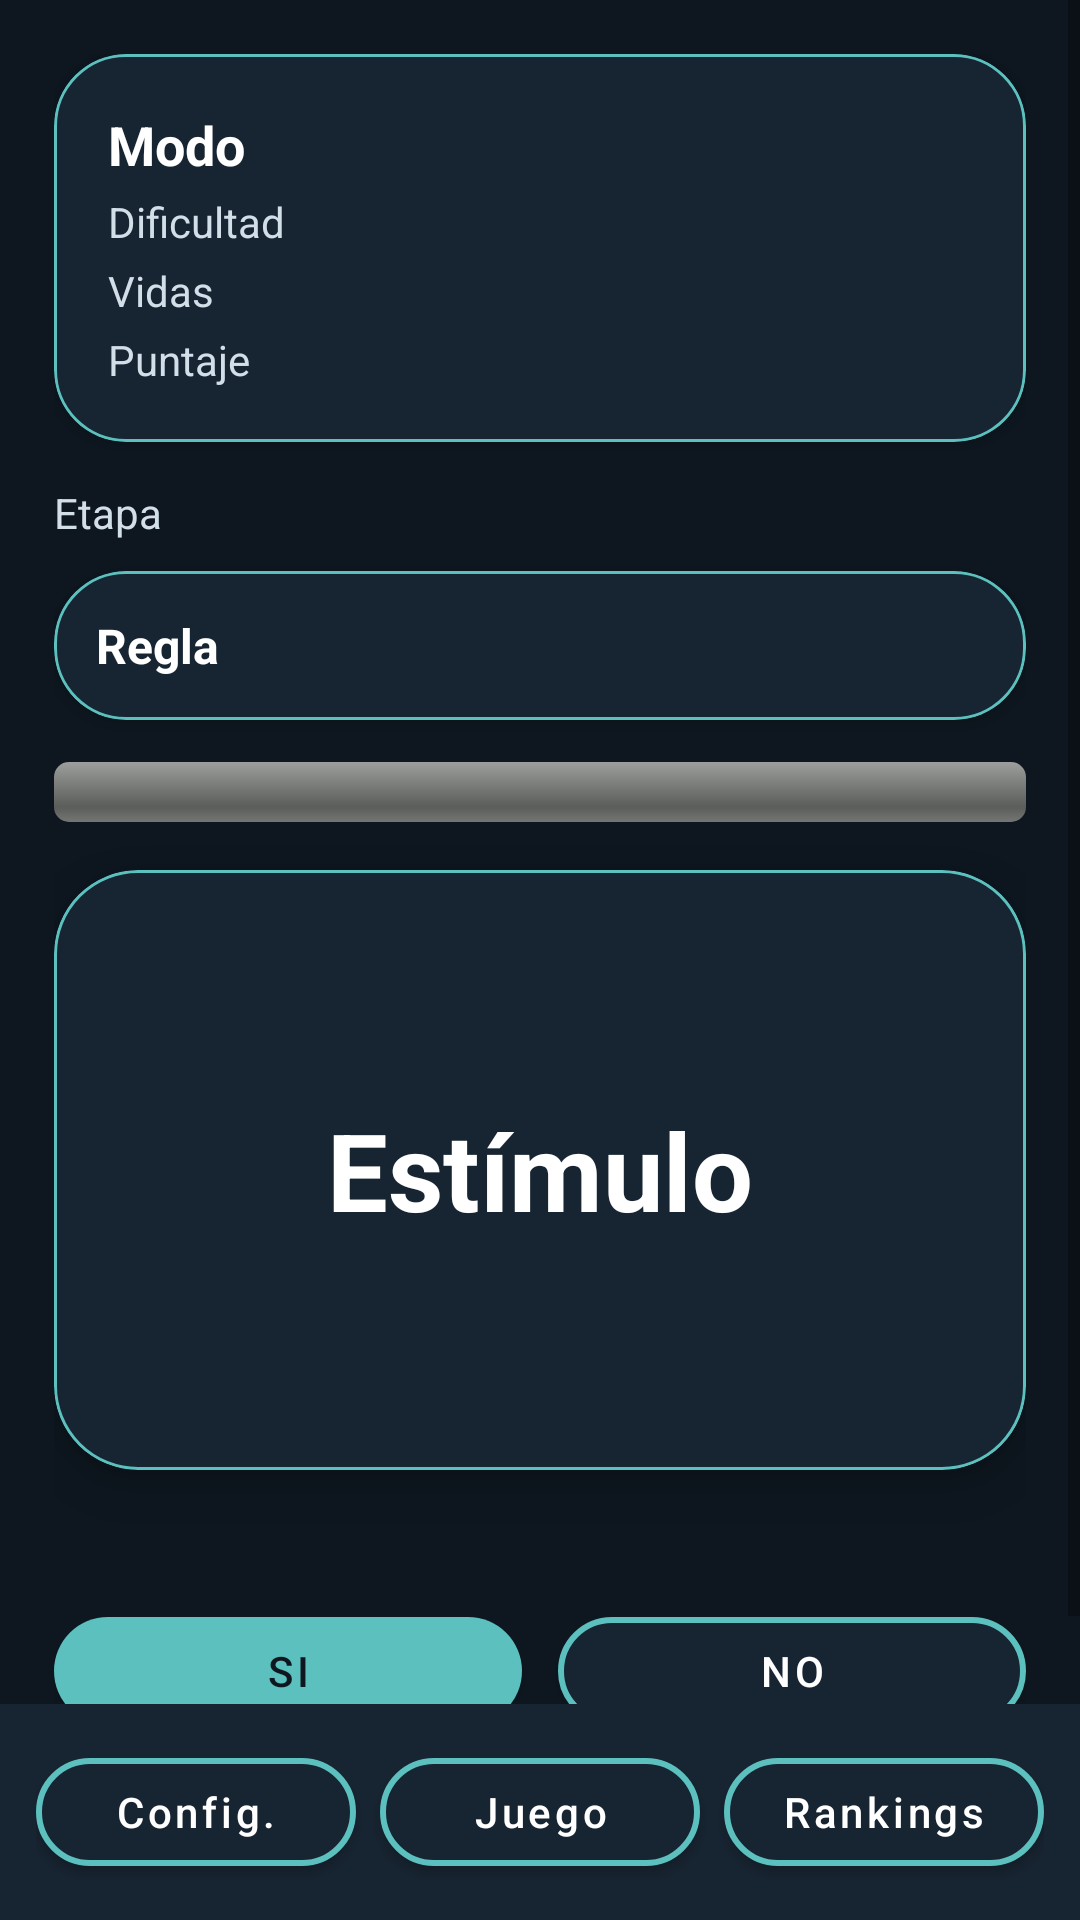

This screen was rendered from an Android layout file. Write that file and the resources it references.
<!-- AndroidManifest.xml: application theme Theme.ReactionChallenge -->
<!-- res/layout/activity_game.xml -->
<?xml version="1.0" encoding="utf-8"?>
<LinearLayout xmlns:android="http://schemas.android.com/apk/res/android"
    xmlns:app="http://schemas.android.com/apk/res-auto"
    android:layout_width="match_parent"
    android:layout_height="match_parent"
    android:orientation="vertical"
    android:background="@color/background">

    <ScrollView
        android:layout_width="match_parent"
        android:layout_height="0dp"
        android:layout_weight="1"
        android:fillViewport="true">

        <LinearLayout
            android:layout_width="match_parent"
            android:layout_height="wrap_content"
            android:orientation="vertical"
            android:padding="18dp">

            <com.google.android.material.card.MaterialCardView
                android:layout_width="match_parent"
                android:layout_height="wrap_content"
                app:cardBackgroundColor="@color/surface"
                app:cardCornerRadius="24dp"
                app:cardElevation="4dp"
                app:strokeColor="@color/accent"
                app:strokeWidth="1dp">

                <LinearLayout
                    android:layout_width="match_parent"
                    android:layout_height="wrap_content"
                    android:orientation="vertical"
                    android:padding="18dp">

                    <TextView
                        android:id="@+id/tvMode"
                        android:layout_width="wrap_content"
                        android:layout_height="wrap_content"
                        android:text="Modo"
                        android:textColor="@color/text_primary"
                        android:textStyle="bold"
                        android:textSize="18sp" />

                    <TextView
                        android:id="@+id/tvDifficulty"
                        android:layout_width="wrap_content"
                        android:layout_height="wrap_content"
                        android:text="Dificultad"
                        android:textColor="@color/text_secondary"
                        android:layout_marginTop="4dp" />

                    <TextView
                        android:id="@+id/tvLives"
                        android:layout_width="wrap_content"
                        android:layout_height="wrap_content"
                        android:text="Vidas"
                        android:textColor="@color/text_secondary"
                        android:layout_marginTop="4dp" />

                    <TextView
                        android:id="@+id/tvScore"
                        android:layout_width="wrap_content"
                        android:layout_height="wrap_content"
                        android:text="Puntaje"
                        android:textColor="@color/text_secondary"
                        android:layout_marginTop="4dp" />
                </LinearLayout>
            </com.google.android.material.card.MaterialCardView>

            <TextView
                android:id="@+id/tvStageInfo"
                android:layout_width="match_parent"
                android:layout_height="wrap_content"
                android:text="Etapa"
                android:textColor="@color/text_secondary"
                android:layout_marginTop="14dp" />

            <com.google.android.material.card.MaterialCardView
                android:layout_width="match_parent"
                android:layout_height="wrap_content"
                android:layout_marginTop="10dp"
                app:cardBackgroundColor="@color/surface"
                app:cardCornerRadius="24dp"
                app:cardElevation="4dp"
                app:strokeColor="@color/accent"
                app:strokeWidth="1dp">

                <TextView
                    android:id="@+id/tvRule"
                    android:layout_width="match_parent"
                    android:layout_height="wrap_content"
                    android:text="Regla"
                    android:textColor="@color/text_primary"
                    android:textStyle="bold"
                    android:textSize="16sp"
                    android:padding="14dp" />
            </com.google.android.material.card.MaterialCardView>

            <ProgressBar
                android:id="@+id/progressTime"
                style="@android:style/Widget.ProgressBar.Horizontal"
                android:layout_width="match_parent"
                android:layout_height="wrap_content"
                android:max="100"
                android:layout_marginTop="14dp" />

            <com.google.android.material.card.MaterialCardView
                android:layout_width="match_parent"
                android:layout_height="200dp"
                android:layout_marginTop="16dp"
                app:cardBackgroundColor="@color/surface"
                app:cardCornerRadius="28dp"
                app:cardElevation="6dp"
                app:strokeColor="@color/accent"
                app:strokeWidth="1dp">

                <TextView
                    android:id="@+id/tvStimulus"
                    android:layout_width="match_parent"
                    android:layout_height="match_parent"
                    android:gravity="center"
                    android:text="Estímulo"
                    android:textSize="36sp"
                    android:textStyle="bold"
                    android:textColor="@color/text_primary"
                    android:padding="18dp" />
            </com.google.android.material.card.MaterialCardView>

            <TextView
                android:id="@+id/tvFeedback"
                android:layout_width="match_parent"
                android:layout_height="wrap_content"
                android:text=""
                android:textColor="@color/accent"
                android:textStyle="bold"
                android:gravity="center"
                android:layout_marginTop="8dp" />

            <LinearLayout
                android:layout_width="match_parent"
                android:layout_height="wrap_content"
                android:orientation="horizontal"
                android:layout_marginTop="16dp">

                <com.google.android.material.button.MaterialButton
                    android:id="@+id/btnYes"
                    android:layout_width="0dp"
                    android:layout_height="wrap_content"
                    android:layout_weight="1"
                    android:layout_marginEnd="6dp"
                    android:text="SI"
                    android:textAllCaps="false"
                    app:cornerRadius="18dp"
                    app:backgroundTint="@color/accent"
                    android:textColor="@color/background" />

                <com.google.android.material.button.MaterialButton
                    android:id="@+id/btnNo"
                    android:layout_width="0dp"
                    android:layout_height="wrap_content"
                    android:layout_weight="1"
                    android:layout_marginStart="6dp"
                    android:text="NO"
                    android:textAllCaps="false"
                    app:cornerRadius="18dp"
                    app:backgroundTint="@color/surface"
                    app:strokeWidth="2dp"
                    app:strokeColor="@color/accent"
                    android:textColor="@color/text_primary" />
            </LinearLayout>

            <com.google.android.material.button.MaterialButton
                android:id="@+id/btnAction"
                android:layout_width="match_parent"
                android:layout_height="wrap_content"
                android:text="TOCAR"
                android:visibility="gone"
                android:textAllCaps="false"
                android:layout_marginTop="10dp"
                app:cornerRadius="18dp"
                app:backgroundTint="@color/accent"
                android:textColor="@color/background" />
        </LinearLayout>
    </ScrollView>

    <include layout="@layout/view_bottom_nav" />
</LinearLayout>
<!-- res/layout/view_bottom_nav.xml (included above) -->
<?xml version="1.0" encoding="utf-8"?>
<LinearLayout xmlns:android="http://schemas.android.com/apk/res/android"
    xmlns:app="http://schemas.android.com/apk/res-auto"
    android:layout_width="match_parent"
    android:layout_height="wrap_content"
    android:orientation="horizontal"
    android:padding="12dp"
    android:background="@color/surface">

    <com.google.android.material.button.MaterialButton
        android:id="@+id/btnNavSettings"
        android:layout_width="0dp"
        android:layout_height="48dp"
        android:layout_weight="1"
        android:layout_marginEnd="8dp"
        android:text="Config."
        android:textAllCaps="false"
        app:cornerRadius="18dp"
        app:strokeWidth="2dp"
        app:backgroundTint="@color/surface"
        app:strokeColor="@color/accent"
        android:textColor="@color/text_primary" />

    <com.google.android.material.button.MaterialButton
        android:id="@+id/btnNavGame"
        android:layout_width="0dp"
        android:layout_height="48dp"
        android:layout_weight="1"
        android:layout_marginEnd="8dp"
        android:text="Juego"
        android:textAllCaps="false"
        app:cornerRadius="18dp"
        app:strokeWidth="2dp"
        app:backgroundTint="@color/surface"
        app:strokeColor="@color/accent"
        android:textColor="@color/text_primary" />

    <com.google.android.material.button.MaterialButton
        android:id="@+id/btnNavRankings"
        android:layout_width="0dp"
        android:layout_height="48dp"
        android:layout_weight="1"
        android:text="Rankings"
        android:textAllCaps="false"
        app:cornerRadius="18dp"
        app:strokeWidth="2dp"
        app:backgroundTint="@color/surface"
        app:strokeColor="@color/accent"
        android:textColor="@color/text_primary" />
</LinearLayout>
<!-- resources referenced by this layout -->
<resources>
  <color name="accent">#5BC0BE</color>
  <color name="background">#0E1720</color>
  <color name="surface">#172431</color>
  <color name="text_primary">#FFFFFF</color>
  <color name="text_secondary">#D2DEE8</color>
  <style name="Theme.ReactionChallenge" parent="Theme.MaterialComponents.DayNight.NoActionBar">
          <item name="colorPrimary">@color/accent</item>
          <item name="colorPrimaryVariant">@color/accent</item>
          <item name="colorOnPrimary">@color/background</item>
          <item name="colorSecondary">@color/accent_alt</item>
          <item name="colorSecondaryVariant">@color/accent_alt</item>
          <item name="colorOnSecondary">@color/background</item>
          <item name="colorSurface">@color/surface</item>
          <item name="colorOnSurface">@color/text_primary</item>
          <item name="android:statusBarColor">@color/background</item>
          <item name="android:navigationBarColor">@color/background</item>
          <item name="android:windowBackground">@color/background</item>
          <item name="android:forceDarkAllowed">false</item>
      </style>
  <color name="accent_alt">#F4A261</color>
</resources>
